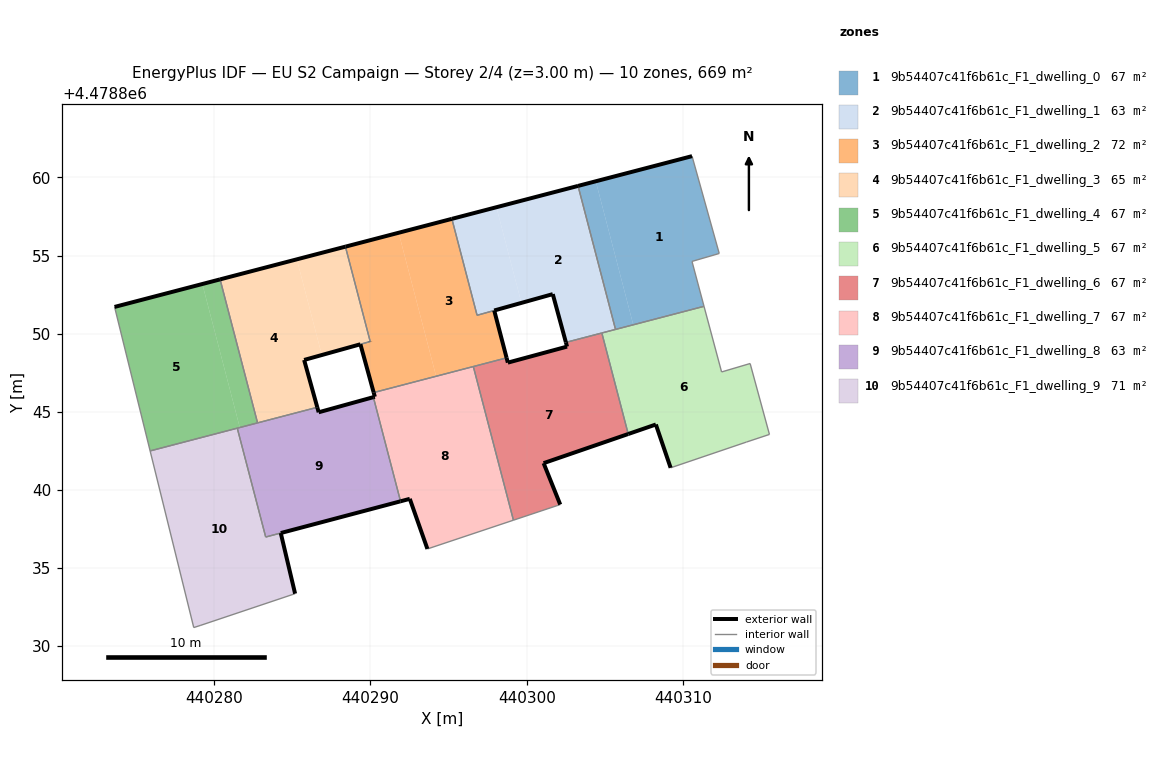
=== STOREY PLAN SPEC (per zone: floor XY polygon, exterior-wall plan segments, windows/doors) ===
zone 1: 9b54407c41f6b61c_F1_dwelling_0  (66.9 m²)
  floor: (440311.35, 4478851.75) (440310.58, 4478854.62) (440312.32, 4478855.13) (440310.58, 4478861.36) (440304.42, 4478859.75) (440306.82, 4478850.57)
  floor: (440306.82, 4478850.57) (440304.42, 4478859.75) (440303.29, 4478859.45) (440305.68, 4478850.27)
  exterior wall: (440303.28, 4478859.46) – (440310.58, 4478861.36)  [7.5 m]
  interior walls: 5
zone 2: 9b54407c41f6b61c_F1_dwelling_1  (63.3 m²)
  floor: (440305.68, 4478850.27) (440303.29, 4478859.45) (440298.06, 4478858.09) (440299.66, 4478851.97) (440301.67, 4478852.53) (440302.51, 4478849.44)
  floor: (440299.66, 4478851.97) (440298.06, 4478858.09) (440295.21, 4478857.35) (440296.82, 4478851.17)
  exterior wall: (440295.21, 4478857.35) – (440303.28, 4478859.46)  [8.3 m]
  exterior wall: (440302.51, 4478849.44) – (440301.67, 4478852.53)  [3.2 m]
  exterior wall: (440301.67, 4478852.53) – (440297.92, 4478851.48)  [3.9 m]
  interior walls: 6
zone 3: 9b54407c41f6b61c_F1_dwelling_2  (72.4 m²)
  floor: (440298.71, 4478848.45) (440297.92, 4478851.48) (440296.82, 4478851.17) (440295.21, 4478857.35) (440291.80, 4478856.46) (440294.20, 4478847.27)
  floor: (440294.20, 4478847.27) (440291.80, 4478856.46) (440288.40, 4478855.57) (440289.98, 4478849.50) (440289.35, 4478849.32) (440290.20, 4478846.23)
  exterior wall: (440288.40, 4478855.57) – (440295.21, 4478857.35)  [7.0 m]
  exterior wall: (440297.92, 4478851.48) – (440298.71, 4478848.45)  [3.1 m]
  exterior wall: (440290.20, 4478846.23) – (440289.35, 4478849.32)  [3.2 m]
  exterior wall: (440289.98, 4478849.49) – (440289.98, 4478849.50)  [0.0 m]
  interior walls: 7
zone 4: 9b54407c41f6b61c_F1_dwelling_3  (64.8 m²)
  floor: (440289.98, 4478849.50) (440288.40, 4478855.57) (440285.29, 4478854.75) (440286.88, 4478848.63)
  floor: (440286.59, 4478845.29) (440285.75, 4478848.32) (440286.88, 4478848.63) (440285.29, 4478854.75) (440280.37, 4478853.47) (440282.77, 4478844.29)
  exterior wall: (440289.35, 4478849.32) – (440289.35, 4478849.32)  [0.0 m]
  exterior wall: (440289.35, 4478849.32) – (440285.75, 4478848.32)  [3.7 m]
  exterior wall: (440285.75, 4478848.32) – (440286.59, 4478845.29)  [3.1 m]
  exterior wall: (440280.37, 4478853.47) – (440288.40, 4478855.57)  [8.3 m]
  exterior wall: (440289.98, 4478849.49) – (440289.98, 4478849.50)  [0.0 m]
  interior walls: 4
zone 5: 9b54407c41f6b61c_F1_dwelling_4  (66.9 m²)
  floor: (440282.77, 4478844.29) (440280.37, 4478853.47) (440279.24, 4478853.18) (440281.63, 4478843.99)
  floor: (440281.63, 4478843.99) (440279.24, 4478853.18) (440273.62, 4478851.71) (440275.90, 4478842.49)
  exterior wall: (440273.62, 4478851.71) – (440280.37, 4478853.47)  [7.0 m]
  interior walls: 4
zone 6: 9b54407c41f6b61c_F1_dwelling_5  (66.9 m²)
  floor: (440315.53, 4478843.55) (440314.30, 4478848.09) (440312.47, 4478847.55) (440311.35, 4478851.75) (440304.81, 4478850.04) (440306.50, 4478843.58) (440308.27, 4478844.18) (440309.21, 4478841.41) (440314.06, 4478843.06)
  exterior wall: (440309.21, 4478841.41) – (440308.27, 4478844.18)  [2.9 m]
  exterior wall: (440308.27, 4478844.18) – (440306.50, 4478843.58)  [1.9 m]
  interior walls: 8
zone 7: 9b54407c41f6b61c_F1_dwelling_6  (66.9 m²)
  floor: (440302.14, 4478839.06) (440301.08, 4478841.71) (440306.50, 4478843.58) (440304.81, 4478850.04) (440302.51, 4478849.44) (440302.58, 4478849.17) (440298.79, 4478848.14) (440298.71, 4478848.45) (440296.58, 4478847.89) (440299.15, 4478838.06)
  exterior wall: (440298.71, 4478848.45) – (440298.79, 4478848.14)  [0.3 m]
  exterior wall: (440298.79, 4478848.14) – (440302.58, 4478849.17)  [3.9 m]
  exterior wall: (440302.58, 4478849.17) – (440302.51, 4478849.44)  [0.3 m]
  exterior wall: (440306.50, 4478843.58) – (440301.08, 4478841.71)  [5.7 m]
  exterior wall: (440301.08, 4478841.71) – (440302.14, 4478839.06)  [2.9 m]
  interior walls: 5
zone 8: 9b54407c41f6b61c_F1_dwelling_7  (66.9 m²)
  floor: (440299.15, 4478838.06) (440296.58, 4478847.89) (440290.20, 4478846.23) (440290.28, 4478845.96) (440290.18, 4478845.93) (440291.92, 4478839.27) (440292.52, 4478839.42) (440293.64, 4478836.22)
  exterior wall: (440290.18, 4478845.93) – (440290.28, 4478845.96)  [0.1 m]
  exterior wall: (440290.28, 4478845.96) – (440290.20, 4478846.23)  [0.3 m]
  exterior wall: (440293.64, 4478836.22) – (440292.52, 4478839.42)  [3.4 m]
  exterior wall: (440292.52, 4478839.42) – (440291.92, 4478839.27)  [0.6 m]
  interior walls: 4
zone 9: 9b54407c41f6b61c_F1_dwelling_8  (63.0 m²)
  floor: (440291.92, 4478839.27) (440290.18, 4478845.93) (440286.68, 4478844.97) (440286.59, 4478845.29) (440281.47, 4478843.95) (440283.29, 4478836.99)
  floor: (440291.92, 4478839.27) (440283.29, 4478836.99) (440281.47, 4478843.95) (440283.29, 4478836.98)
  exterior wall: (440286.59, 4478845.29) – (440286.68, 4478844.97)  [0.3 m]
  exterior wall: (440286.68, 4478844.97) – (440290.18, 4478845.93)  [3.6 m]
  exterior wall: (440291.92, 4478839.27) – (440284.26, 4478837.24)  [7.9 m]
  exterior wall: (440284.26, 4478837.24) – (440284.26, 4478837.24)  [0.0 m]
  interior walls: 6
zone 10: 9b54407c41f6b61c_F1_dwelling_9  (70.7 m²)
  floor: (440285.17, 4478833.36) (440284.26, 4478837.24) (440283.29, 4478836.98) (440281.47, 4478843.95) (440275.90, 4478842.49) (440278.69, 4478831.19) (440279.09, 4478831.32)
  exterior wall: (440284.26, 4478837.24) – (440285.17, 4478833.36)  [4.0 m]
  interior walls: 7

=== DERIVED (storey summary) ===
Building: EU S2 Campaign
Storey: 2 of 4  (floor level z = 3.00 m)
Storey gross floor area: 668.6 m²
Zones on this storey: 10
  - 9b54407c41f6b61c_F1_dwelling_0: floor 66.9 m²; exterior wall 7.5 m (22.6 m²); WWR 0.0%
  - 9b54407c41f6b61c_F1_dwelling_1: floor 63.3 m²; exterior wall 15.4 m (46.3 m²); WWR 0.0%
  - 9b54407c41f6b61c_F1_dwelling_2: floor 72.4 m²; exterior wall 13.4 m (40.2 m²); WWR 0.0%
  - 9b54407c41f6b61c_F1_dwelling_3: floor 64.8 m²; exterior wall 15.2 m (45.5 m²); WWR 0.0%
  - 9b54407c41f6b61c_F1_dwelling_4: floor 66.9 m²; exterior wall 7.0 m (20.9 m²); WWR 0.0%
  - 9b54407c41f6b61c_F1_dwelling_5: floor 66.9 m²; exterior wall 4.8 m (14.4 m²); WWR 0.0%
  - 9b54407c41f6b61c_F1_dwelling_6: floor 66.9 m²; exterior wall 13.1 m (39.3 m²); WWR 0.0%
  - 9b54407c41f6b61c_F1_dwelling_7: floor 66.9 m²; exterior wall 4.4 m (13.2 m²); WWR 0.0%
  - 9b54407c41f6b61c_F1_dwelling_8: floor 63.0 m²; exterior wall 11.9 m (35.7 m²); WWR 0.0%
  - 9b54407c41f6b61c_F1_dwelling_9: floor 70.7 m²; exterior wall 4.0 m (12.0 m²); WWR 0.0%
Zone adjacency (shared interzone walls):
  - 9b54407c41f6b61c_F1_dwelling_0 ↔ 9b54407c41f6b61c_F1_dwelling_1
  - 9b54407c41f6b61c_F1_dwelling_0 ↔ 9b54407c41f6b61c_F1_dwelling_5
  - 9b54407c41f6b61c_F1_dwelling_1 ↔ 9b54407c41f6b61c_F1_dwelling_2
  - 9b54407c41f6b61c_F1_dwelling_1 ↔ 9b54407c41f6b61c_F1_dwelling_5
  - 9b54407c41f6b61c_F1_dwelling_1 ↔ 9b54407c41f6b61c_F1_dwelling_6
  - 9b54407c41f6b61c_F1_dwelling_2 ↔ 9b54407c41f6b61c_F1_dwelling_3
  - 9b54407c41f6b61c_F1_dwelling_2 ↔ 9b54407c41f6b61c_F1_dwelling_6
  - 9b54407c41f6b61c_F1_dwelling_2 ↔ 9b54407c41f6b61c_F1_dwelling_7
  - 9b54407c41f6b61c_F1_dwelling_3 ↔ 9b54407c41f6b61c_F1_dwelling_4
  - 9b54407c41f6b61c_F1_dwelling_3 ↔ 9b54407c41f6b61c_F1_dwelling_8
  - 9b54407c41f6b61c_F1_dwelling_4 ↔ 9b54407c41f6b61c_F1_dwelling_8
  - 9b54407c41f6b61c_F1_dwelling_4 ↔ 9b54407c41f6b61c_F1_dwelling_9
  - 9b54407c41f6b61c_F1_dwelling_5 ↔ 9b54407c41f6b61c_F1_dwelling_6
  - 9b54407c41f6b61c_F1_dwelling_6 ↔ 9b54407c41f6b61c_F1_dwelling_7
  - 9b54407c41f6b61c_F1_dwelling_7 ↔ 9b54407c41f6b61c_F1_dwelling_8
  - 9b54407c41f6b61c_F1_dwelling_8 ↔ 9b54407c41f6b61c_F1_dwelling_9